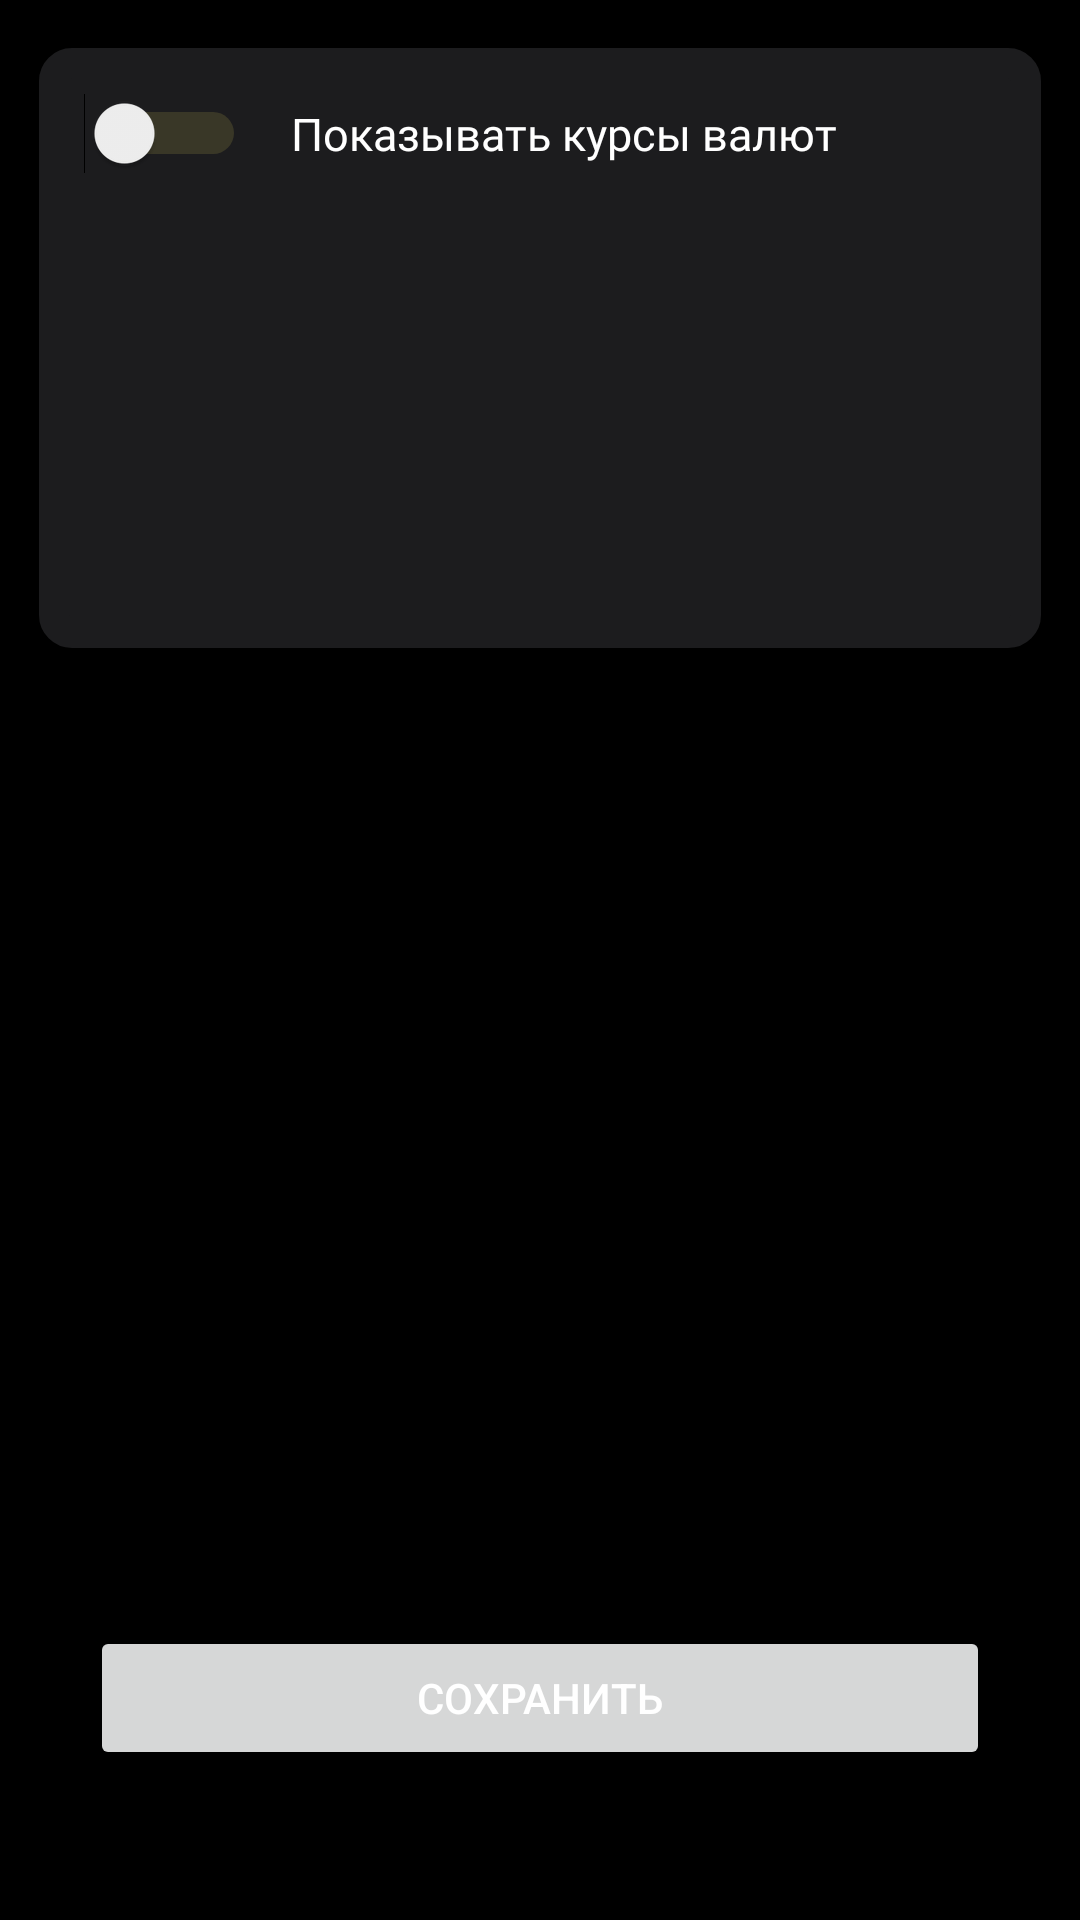

Write the Android layout XML for this screen, with the resource values it uses.
<!-- AndroidManifest.xml: application theme Theme.MoneyMeter -->
<!-- res/layout/activity_settings.xml -->
<?xml version="1.0" encoding="utf-8"?>
<androidx.constraintlayout.widget.ConstraintLayout
    xmlns:android="http://schemas.android.com/apk/res/android"
    xmlns:app="http://schemas.android.com/apk/res-auto"
    xmlns:tools="http://schemas.android.com/tools"
    android:layout_width="match_parent"
    android:layout_height="match_parent"
    android:background="@color/black">

    <View
        android:id="@+id/settingsBackView"
        android:layout_width="match_parent"
        android:layout_height="200dp"
        android:layout_marginStart="13dp"
        android:layout_marginTop="16dp"

        android:layout_marginEnd="13dp"
        android:background="@drawable/additional_attachments_form"
        app:layout_constraintEnd_toEndOf="parent"
        app:layout_constraintHorizontal_bias="0.0"
        app:layout_constraintStart_toStartOf="parent"
        app:layout_constraintTop_toTopOf="parent" />

    <Switch
        android:id="@+id/realtimeMarketpriceSwitch"
        android:layout_width="wrap_content"
        android:layout_height="wrap_content"
        android:layout_marginTop="@dimen/defaultSpaceVertical"
        android:layout_marginStart="@dimen/defaultSpaceHorizontal"
        android:theme="@style/MySwitch"
        app:layout_constraintStart_toStartOf="@+id/settingsBackView"
        app:layout_constraintTop_toTopOf="@+id/settingsBackView"
        tools:ignore="UseSwitchCompatOrMaterialXml"
        />

    <TextView
        android:id="@+id/realtimeMarketpriceText"

        style="@style/TextSecondary"
        android:layout_width="wrap_content"
        android:layout_height="wrap_content"
        android:gravity="start"
        android:layout_marginStart="@dimen/defaultSpaceHorizontal"

        android:text="@string/realtimeMarketPrice"
        app:layout_constraintBottom_toBottomOf="@+id/realtimeMarketpriceSwitch"
        app:layout_constraintStart_toEndOf="@+id/realtimeMarketpriceSwitch"
        app:layout_constraintTop_toTopOf="@+id/realtimeMarketpriceSwitch" />

    <Button
        android:id="@+id/save_button"
        android:layout_width="300dp"
        android:layout_height="wrap_content"
        android:layout_marginTop="13dp"
        android:layout_marginBottom="50dp"

        android:text="@string/save"
        app:layout_constraintEnd_toEndOf="parent"
        app:layout_constraintStart_toStartOf="parent"
        app:layout_constraintBottom_toBottomOf="parent"
        />





</androidx.constraintlayout.widget.ConstraintLayout>
<!-- resources referenced by this layout -->
<resources>
  <color name="black">#FF000000</color>
  <dimen name="defaultSpaceHorizontal">15dp</dimen>
  <dimen name="defaultSpaceVertical">15dp</dimen>
  <!-- drawable additional_attachments_form (drawable) -->
  <?xml version="1.0" encoding="utf-8"?>
  <shape
      xmlns:android="http://schemas.android.com/apk/res/android"
      android:shape="rectangle">
      <padding
          android:left="10dp"
          android:right="10dp" />
      <solid android:color="@color/darkContainer"/>
      <stroke
          android:width="10dp"
          android:color="@color/darkContainer"/>
      <corners
          android:bottomRightRadius="6dp"
          android:bottomLeftRadius="6dp"
          android:topLeftRadius="6dp"
          android:topRightRadius="6dp"/>
  </shape>
  <string name="realtimeMarketPrice">Показывать курсы валют</string>
  <string name="save">Сохранить</string>
  <style name="MySwitch" parent="Theme.AppCompat.Light">
          
          <item name="colorSwitchThumbNormal">@color/white</item>
  
          
          <item name="colorControlActivated">@color/yellow</item>
  
          
          <item name="android:colorForeground">@color/transparent_yellow</item>
  
  
      </style>
  <style name="TextSecondary"> 
  
          <item name="android:textSize">15sp</item>
          <item name="android:layout_width">wrap_content</item>
          <item name="android:layout_height">wrap_content</item>
          <item name="android:textColor">@color/white</item>
          <item name="android:textColorHint">@color/bright_grey</item>
          <item name="android:gravity">center</item>
          <item name="android:fontFamily">@font/montserrat_regular</item>
      </style>
  <style name="Theme.MoneyMeter" parent="Theme.MaterialComponents.Light.NoActionBar">
          
          <item name="colorPrimary">@color/yellow</item>
          <item name="android:textColorPrimary">@color/white</item>
          <item name="colorPrimaryVariant">@color/black</item>
          <item name="colorOnPrimary">@color/black</item>
          
          <item name="colorSecondary">@color/teal_200</item>
          <item name="colorSecondaryVariant">@color/teal_700</item>
          <item name="colorOnSecondary">@color/white</item>
          
          <item name="android:statusBarColor">?attr/colorPrimaryVariant</item>
          
          <item name="colorOnBackground">@color/dark_grey</item>
          <item name="android:windowNoTitle">true</item>
          <item name="android:windowFullscreen">true</item>
      </style>
  <color name="darkContainer">#1C1C1E</color>
  <color name="white">#FFFFFFFF</color>
  <color name="yellow">#FFF066</color>
  <color name="transparent_yellow">#80FFF066</color>
  <color name="bright_grey">#9B9FA8</color>
  <color name="teal_200">#FF03DAC5</color>
  <color name="teal_700">#FF018786</color>
  <color name="dark_grey">#222222</color>
</resources>
